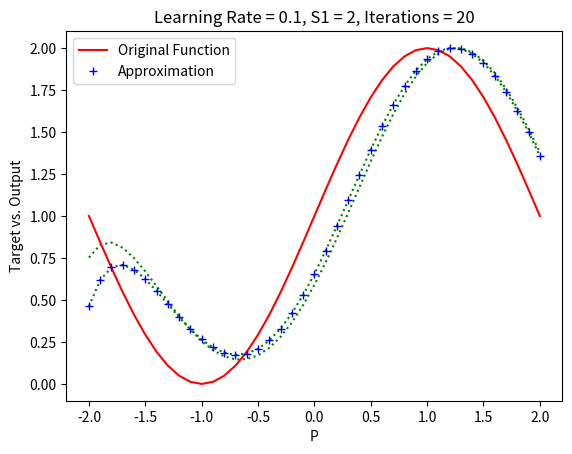
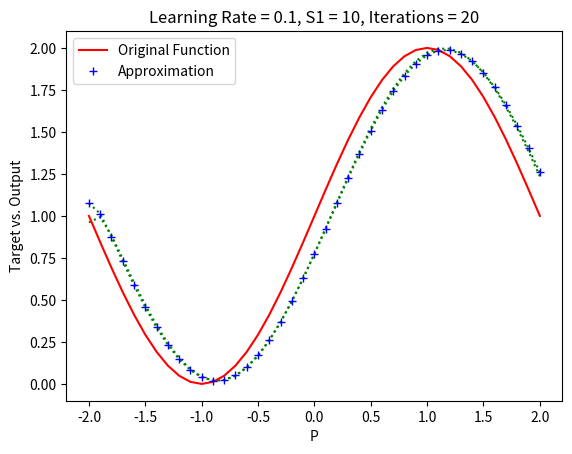
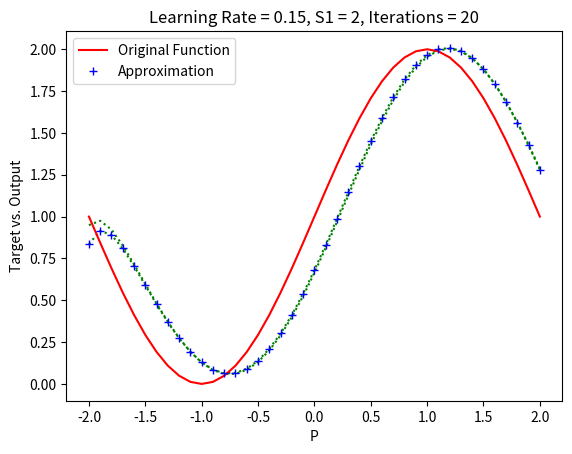
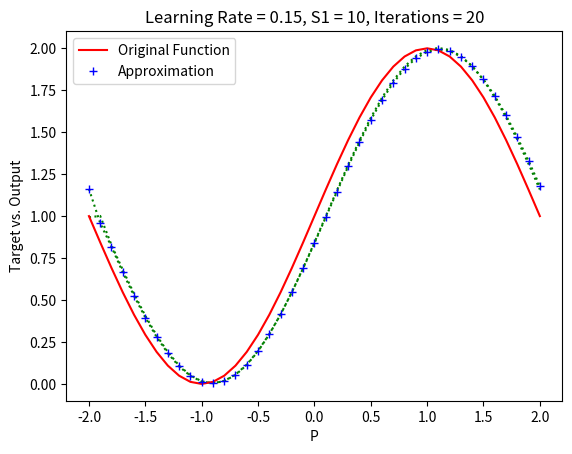
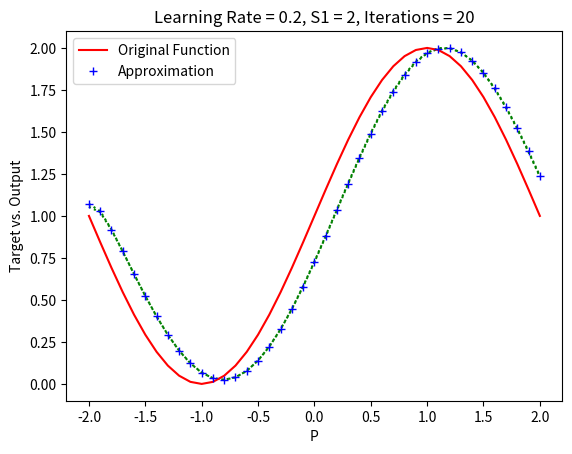
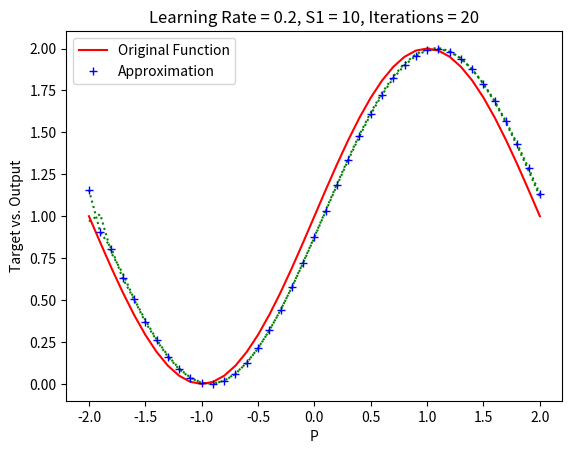
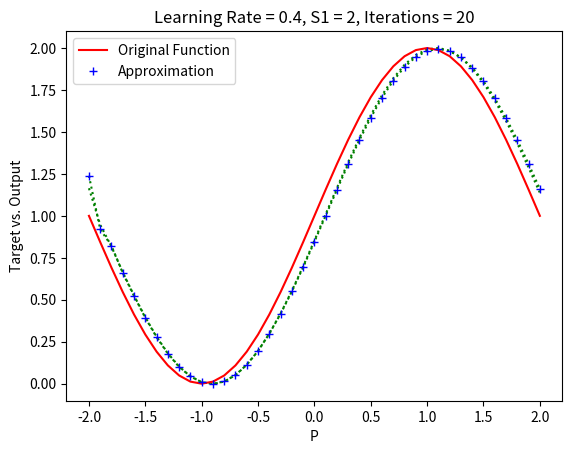
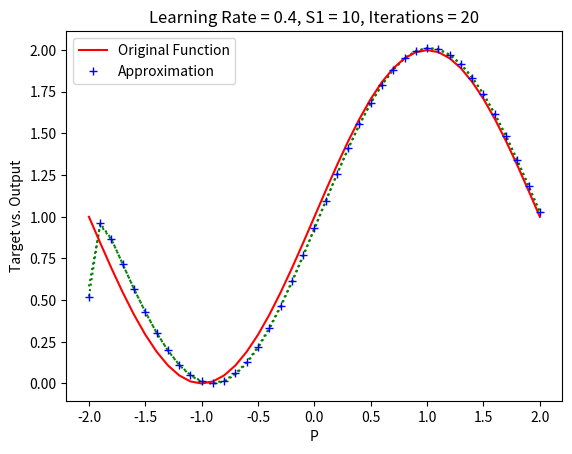

Write the Python code that produced these figures, in order.
import numpy as np
import matplotlib.pyplot as plt


###
def logsig(x):
    return 1 / (1 + np.exp(-x))

def purelin(x):
    return x
###


def train_network(learning_rate, S1): # Initialize data ( Weight & Biase )
    np.random.seed(42)
    W1 = np.random.rand(S1, 1) - 0.5
    W2 = np.random.rand(1, S1) - 0.5
    b1 = np.random.rand(S1, 1) - 0.5
    b2 = np.random.rand(1) - 0.5

    mse_threshold = 0.001
    max_iterations = 20
    mse = 0.01
    iteration = 0

    # Prepare for plotting
    plt.figure()

    while mse > mse_threshold and iteration < max_iterations:
        mse = 0
        iteration += 1
        predictions = []

        for P in np.arange(-2, 2.1, 0.1):
            T = 1 + np.sin(np.pi * P / 2)  # Target value

            
            a1 = logsig(np.dot(W1, P) + b1) # Feedforward
            a2 = purelin(np.dot(W2, a1) + b2)

            
            error = T - a2 # Calculate error
            mse += error**2
            predictions.append(a2[0])

            
            dlogsig = np.diag((1 - a1.flatten()) * a1.flatten()) #### Backpropagation
            s2 = -2 * error
            s1 = np.dot(dlogsig, W2.T * s2)

            # Update weights and biases
            W2 -= learning_rate * s2 * a1.T
            W1 -= learning_rate * np.outer(s1, P)
            b2 -= learning_rate * s2.flatten()  
            b1 -= learning_rate * s1

        
        if iteration % 10 == 0:
            plt.plot(np.arange(-2, 2.1, 0.1), predictions, 'g:')

    ###### Final plot #######
    P = np.arange(-2, 2.1, 0.1)
    T = 1 + np.sin(np.pi * P / 2)
    plt.plot(P, T, 'r-', label='Original Function')
    plt.plot(P, predictions, 'b+', label='Approximation')
    plt.title(f'Learning Rate = {learning_rate}, S1 = {S1}, Iterations = {iteration}')
    plt.legend()
    plt.xlabel('P')
    plt.ylabel('Target vs. Output')
    plt.show()

    print(f"Learning Rate: {learning_rate}, S1: {S1}")
    print("Final Weights and Biases:")
    print("W1:", W1)
    print("b1:", b1)
    print("W2:", W2)
    print("b2:", b2)
    print("Iterations:", iteration)
    #########################

for lr in [0.1,0.15, 0.2, 0.4]: ####### Train network for different learning rates and S1 values #####
    for S1 in [2, 10]:
        train_network(lr, S1)
